4-way image classification set "data" from GitHub (PLCnext/RockPaperScissors); label vocabulary: blank, paper, rock, scissors.

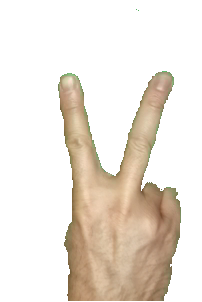
Label: scissors

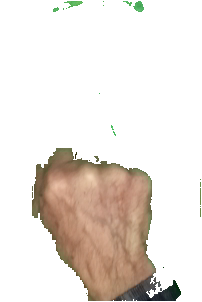
Label: rock

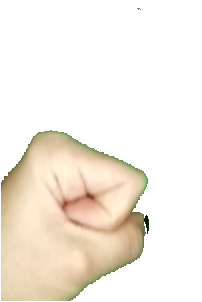
Label: rock

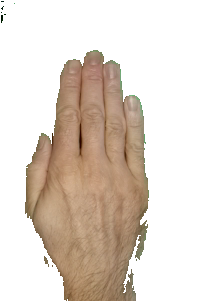
Label: paper

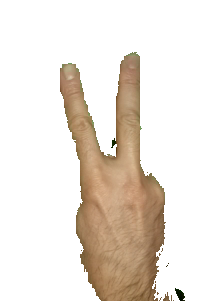
Label: scissors

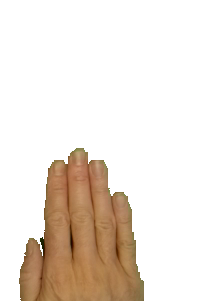
Label: paper
